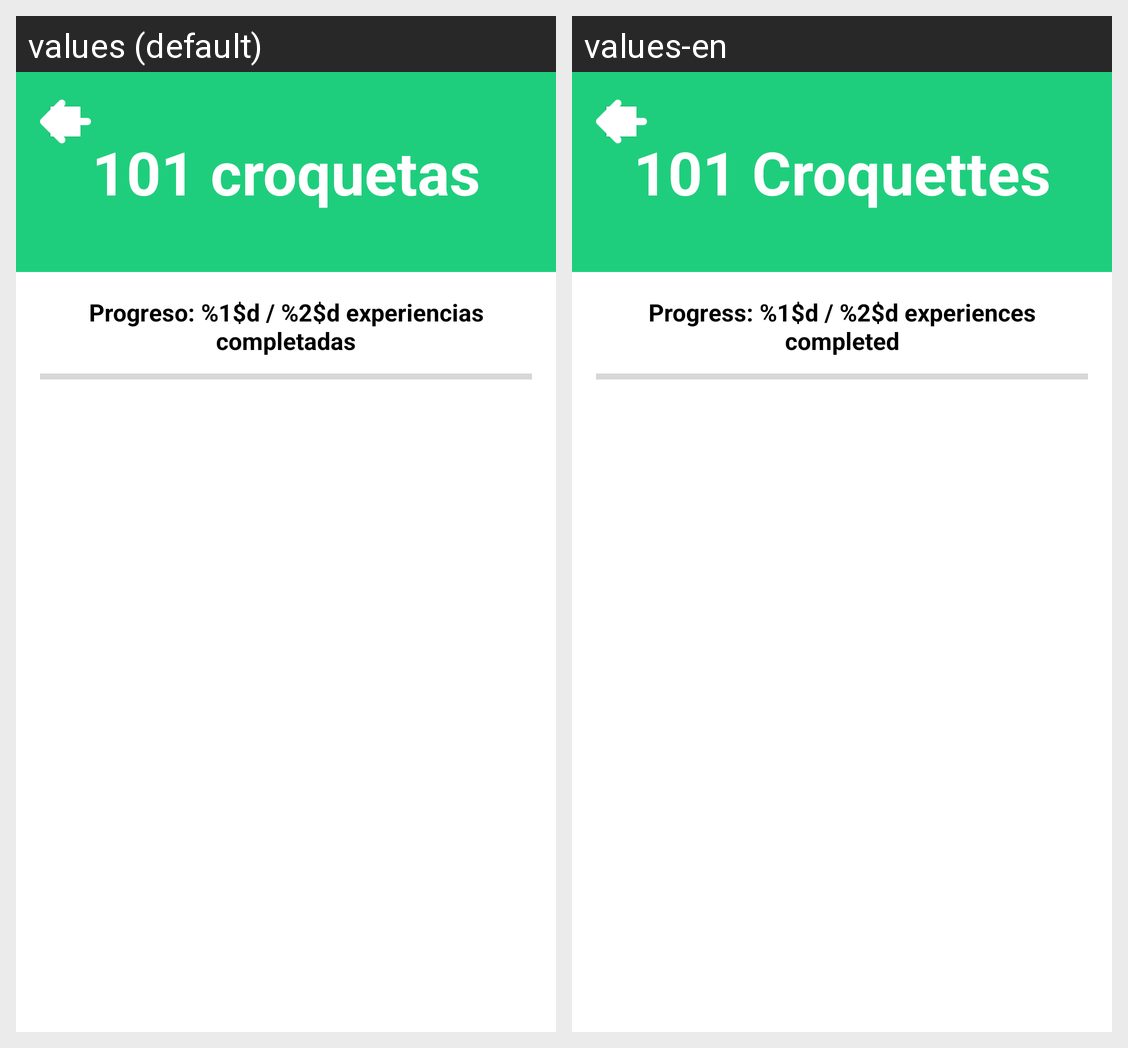

Locale-by-locale string values for the Android screen shown in this grid:
Android screen res/layout/activity_listado_experiencias.xml rendered under 2 locales, left to right: values (default), values-en. Device: Nexus 5 (rendered at 1080×1920; each locale shown at half size, 540×960, under a caption strip naming it); theme Theme._101Pipas.
Strings drawn on this screen, with the default value and each locale's value (text and hints the layout hard-codes, and strings that could not be matched under every locale, appear in the picture but are not listed):

listado_experiencias_titulo_ejemplo
  values: 101 croquetas
  values-en: 101 Croquettes

listado_experiencias_progreso
  values: Progreso: %1$d / %2$d experiencias completadas
  values-en: Progress: %1$d / %2$d experiences completed
